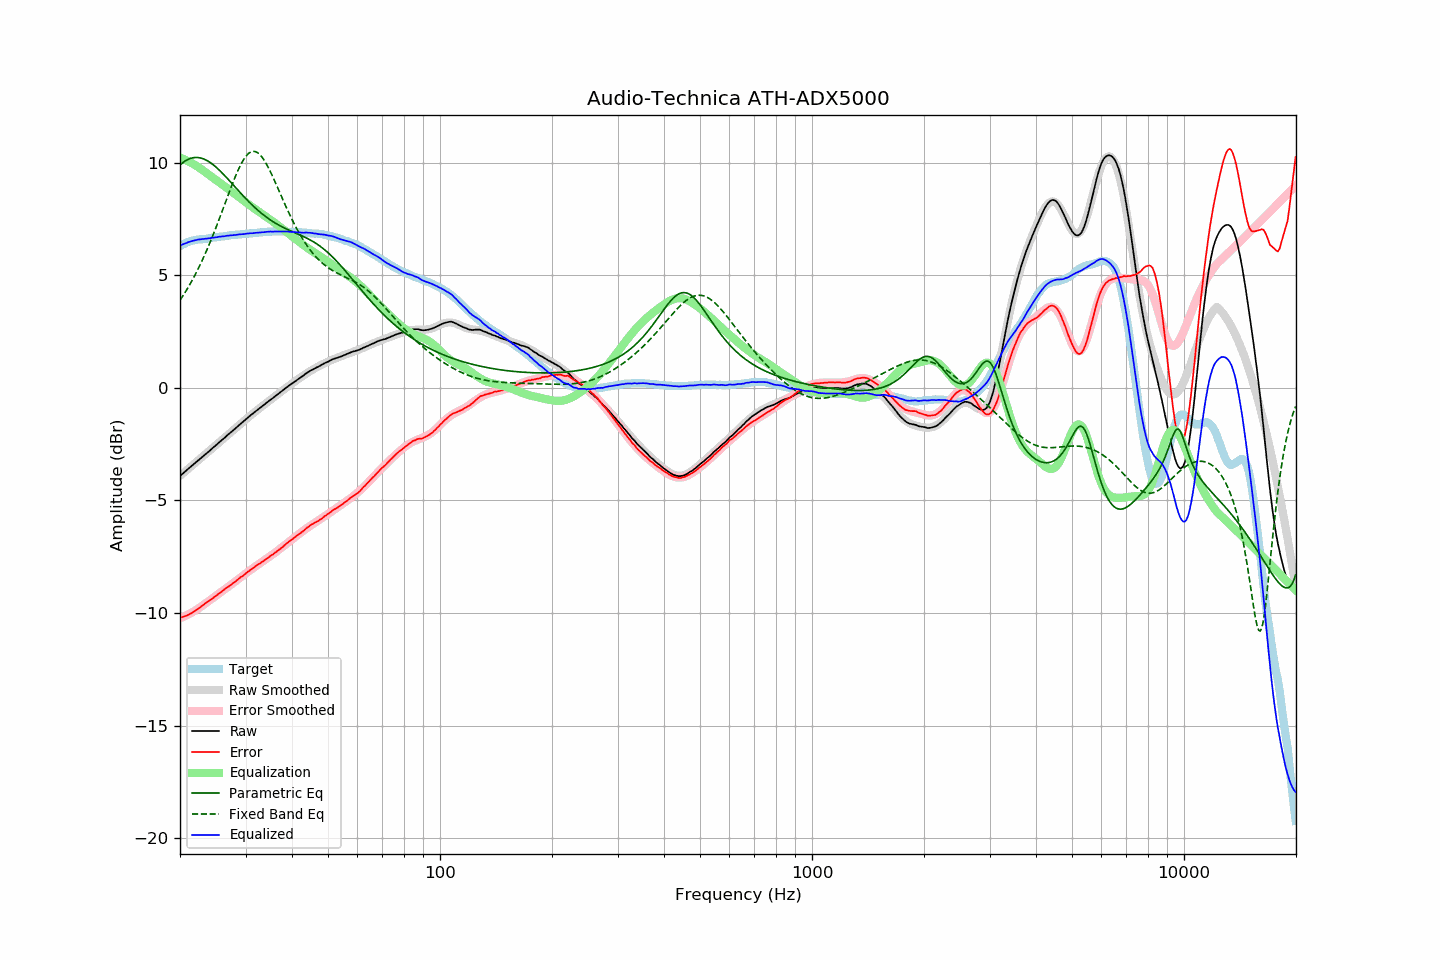

Source data for this figure (header and first rows):
frequency, raw, error, smoothed, error_smoothed, equalization, parametric_eq, fixed_band_eq, equalized_raw, equalized_smoothed, target
20.00, -3.91, -10.21, -3.91, -10.23, 10.23, 9.90, 3.89, 6.32, 6.32, 6.30
20.20, -3.85, -10.19, -3.85, -10.20, 10.20, 9.96, 4.00, 6.35, 6.35, 6.34
20.40, -3.79, -10.17, -3.79, -10.17, 10.17, 10.02, 4.11, 6.38, 6.38, 6.38
20.61, -3.73, -10.14, -3.73, -10.14, 10.14, 10.07, 4.22, 6.41, 6.41, 6.41
20.81, -3.67, -10.12, -3.67, -10.11, 10.11, 10.11, 4.34, 6.43, 6.44, 6.45
21.02, -3.60, -10.09, -3.61, -10.07, 10.07, 10.15, 4.45, 6.47, 6.46, 6.49
21.23, -3.54, -10.05, -3.55, -10.03, 10.03, 10.18, 4.58, 6.49, 6.49, 6.51
21.44, -3.48, -10.01, -3.49, -9.99, 9.99, 10.20, 4.70, 6.51, 6.51, 6.53
21.66, -3.42, -9.97, -3.42, -9.95, 9.95, 10.22, 4.83, 6.53, 6.53, 6.55
21.87, -3.36, -9.92, -3.36, -9.91, 9.91, 10.23, 4.97, 6.55, 6.55, 6.56
22.09, -3.30, -9.88, -3.30, -9.87, 9.87, 10.23, 5.10, 6.57, 6.57, 6.57
22.31, -3.24, -9.82, -3.24, -9.82, 9.82, 10.23, 5.25, 6.58, 6.58, 6.58
22.54, -3.18, -9.78, -3.18, -9.77, 9.77, 10.22, 5.39, 6.59, 6.59, 6.59
22.76, -3.12, -9.72, -3.12, -9.72, 9.72, 10.21, 5.54, 6.60, 6.60, 6.60
22.99, -3.06, -9.66, -3.06, -9.67, 9.67, 10.19, 5.69, 6.61, 6.61, 6.60
23.22, -3.00, -9.61, -3.00, -9.62, 9.62, 10.16, 5.85, 6.62, 6.62, 6.61
23.45, -2.94, -9.56, -2.94, -9.57, 9.57, 10.13, 6.01, 6.63, 6.63, 6.62
23.69, -2.88, -9.51, -2.88, -9.52, 9.52, 10.09, 6.17, 6.63, 6.64, 6.63
23.92, -2.82, -9.46, -2.82, -9.46, 9.46, 10.05, 6.34, 6.64, 6.65, 6.64
24.16, -2.76, -9.42, -2.76, -9.41, 9.41, 10.00, 6.51, 6.65, 6.66, 6.66
24.40, -2.69, -9.37, -2.69, -9.36, 9.36, 9.95, 6.69, 6.67, 6.66, 6.68
24.65, -2.63, -9.31, -2.63, -9.31, 9.31, 9.89, 6.87, 6.67, 6.67, 6.68
24.89, -2.57, -9.26, -2.57, -9.25, 9.25, 9.83, 7.05, 6.68, 6.68, 6.69
25.14, -2.51, -9.20, -2.51, -9.20, 9.20, 9.77, 7.23, 6.69, 6.69, 6.69
25.39, -2.44, -9.14, -2.45, -9.15, 9.15, 9.70, 7.42, 6.71, 6.70, 6.70
25.65, -2.38, -9.10, -2.38, -9.10, 9.10, 9.63, 7.61, 6.72, 6.72, 6.72
25.91, -2.32, -9.04, -2.32, -9.05, 9.05, 9.56, 7.80, 6.72, 6.73, 6.72
26.16, -2.26, -8.99, -2.26, -8.99, 8.99, 9.49, 7.99, 6.73, 6.73, 6.73
26.43, -2.20, -8.94, -2.20, -8.94, 8.94, 9.41, 8.19, 6.74, 6.74, 6.74
26.69, -2.13, -8.88, -2.14, -8.89, 8.89, 9.34, 8.38, 6.76, 6.75, 6.75
26.96, -2.07, -8.84, -2.07, -8.83, 8.83, 9.26, 8.57, 6.76, 6.76, 6.77
27.23, -2.01, -8.79, -2.01, -8.78, 8.78, 9.18, 8.76, 6.77, 6.77, 6.77
27.50, -1.95, -8.73, -1.95, -8.73, 8.73, 9.10, 8.95, 6.78, 6.78, 6.78
27.77, -1.89, -8.67, -1.89, -8.68, 8.68, 9.02, 9.13, 6.78, 6.79, 6.78
28.05, -1.83, -8.63, -1.83, -8.62, 8.62, 8.95, 9.31, 6.79, 6.79, 6.80
28.33, -1.77, -8.57, -1.77, -8.57, 8.57, 8.87, 9.48, 6.80, 6.80, 6.80
28.62, -1.70, -8.51, -1.70, -8.51, 8.51, 8.79, 9.65, 6.81, 6.81, 6.81
28.90, -1.64, -8.46, -1.64, -8.46, 8.46, 8.71, 9.80, 6.82, 6.82, 6.81
29.19, -1.58, -8.39, -1.58, -8.40, 8.40, 8.63, 9.94, 6.82, 6.82, 6.81
29.48, -1.52, -8.36, -1.52, -8.35, 8.35, 8.55, 10.07, 6.83, 6.83, 6.84
29.78, -1.46, -8.30, -1.46, -8.29, 8.29, 8.48, 10.19, 6.83, 6.84, 6.84
30.08, -1.39, -8.24, -1.40, -8.24, 8.24, 8.40, 10.29, 6.85, 6.84, 6.85
30.38, -1.33, -8.18, -1.34, -8.19, 8.19, 8.33, 10.37, 6.85, 6.85, 6.84
30.68, -1.27, -8.13, -1.28, -8.13, 8.13, 8.26, 10.43, 6.86, 6.86, 6.86
30.99, -1.21, -8.07, -1.22, -8.08, 8.08, 8.18, 10.47, 6.87, 6.86, 6.86
31.30, -1.16, -8.03, -1.16, -8.03, 8.03, 8.11, 10.50, 6.87, 6.87, 6.87
31.61, -1.10, -7.98, -1.10, -7.98, 7.98, 8.05, 10.50, 6.88, 6.88, 6.88
31.93, -1.04, -7.93, -1.04, -7.93, 7.93, 7.98, 10.49, 6.89, 6.88, 6.88
32.24, -0.99, -7.87, -0.99, -7.88, 7.88, 7.92, 10.46, 6.89, 6.89, 6.88
32.57, -0.93, -7.83, -0.93, -7.83, 7.83, 7.85, 10.40, 6.90, 6.90, 6.90
32.89, -0.88, -7.79, -0.88, -7.78, 7.78, 7.79, 10.34, 6.90, 6.90, 6.90
33.22, -0.82, -7.73, -0.82, -7.73, 7.73, 7.73, 10.25, 6.91, 6.91, 6.91
33.55, -0.77, -7.69, -0.77, -7.68, 7.68, 7.68, 10.15, 6.91, 6.92, 6.92
33.89, -0.71, -7.64, -0.71, -7.63, 7.63, 7.62, 10.04, 6.92, 6.92, 6.93
34.23, -0.65, -7.58, -0.66, -7.58, 7.58, 7.57, 9.91, 6.93, 6.93, 6.93
34.57, -0.60, -7.54, -0.60, -7.54, 7.54, 7.52, 9.78, 6.93, 6.93, 6.94
34.92, -0.54, -7.48, -0.55, -7.49, 7.49, 7.47, 9.64, 6.94, 6.94, 6.93
35.27, -0.49, -7.43, -0.49, -7.43, 7.43, 7.42, 9.49, 6.94, 6.94, 6.94
35.62, -0.44, -7.39, -0.44, -7.38, 7.38, 7.37, 9.33, 6.94, 6.95, 6.95
35.97, -0.38, -7.32, -0.38, -7.33, 7.33, 7.33, 9.17, 6.95, 6.95, 6.94
... 635 more rows
